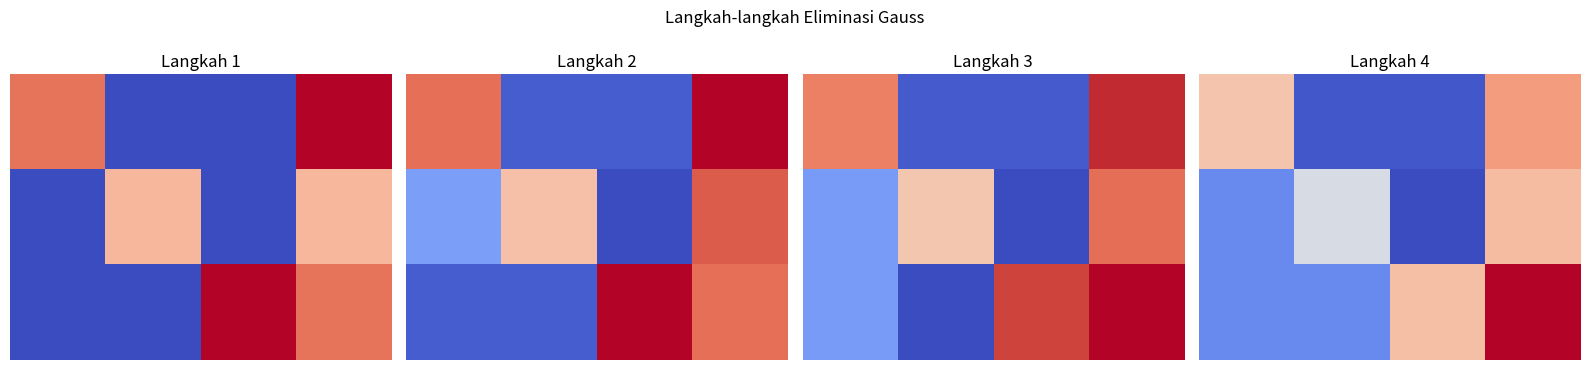
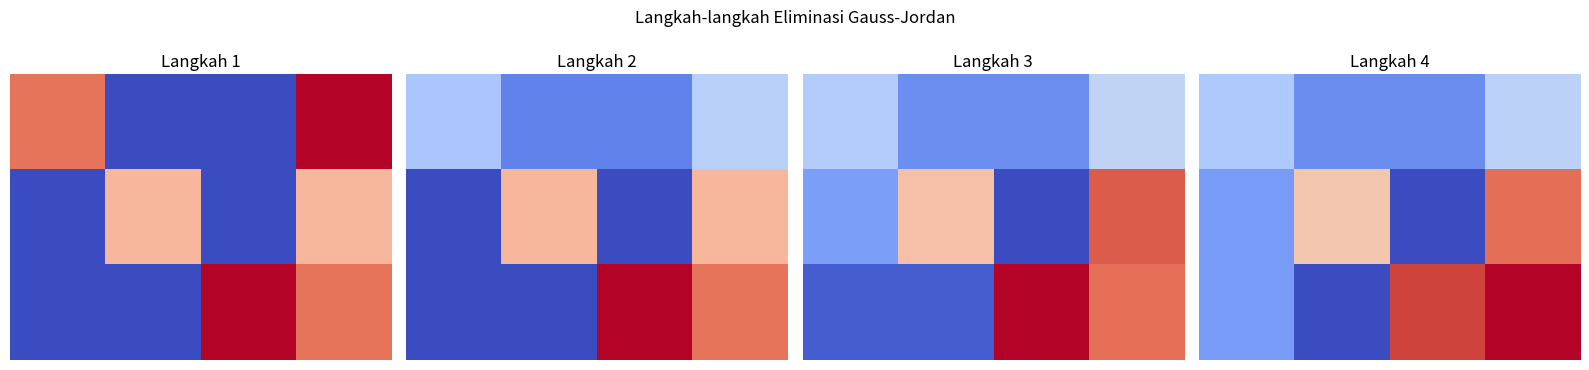

Source code (Python) for these figures, in order:
import numpy as np
import matplotlib.pyplot as plt

def eliminasi_gauss(A, b):
    """
    Menyelesaikan sistem persamaan linear menggunakan metode eliminasi Gauss.
    
    Parameter:
        A (numpy.ndarray): Matriks koefisien
        b (numpy.ndarray): Vektor konstanta
    
    Hasil:
        numpy.ndarray: Vektor solusi
        list: Langkah-langkah proses eliminasi untuk visualisasi
    """
    n = len(A)
    # Menggabungkan A dan b menjadi matriks augmented
    Ab = np.concatenate((A, b.reshape(n, 1)), axis=1)
    langkah = [Ab.copy()]
    
    # Eliminasi maju
    for i in range(n):
        # Mencari pivot
        pivot = Ab[i][i]
        if pivot == 0:
            raise ValueError("Matriks singular atau hampir singular")
            
        # Eliminasi kolom i
        for j in range(i + 1, n):
            faktor = Ab[j][i] / pivot
            Ab[j] = Ab[j] - faktor * Ab[i]
            langkah.append(Ab.copy())
    
    # Substitusi mundur
    x = np.zeros(n)
    for i in range(n-1, -1, -1):
        x[i] = (Ab[i][-1] - np.sum(Ab[i][i+1:n] * x[i+1:])) / Ab[i][i]
    
    return x, langkah

def determinan_kofaktor(A):
    """
    Menghitung determinan menggunakan ekspansi kofaktor.
    
    Parameter:
        A (numpy.ndarray): Matriks persegi
    
    Hasil:
        float: Determinan matriks
    """
    if len(A) == 1:
        return A[0][0]
    
    if len(A) == 2:
        return A[0][0] * A[1][1] - A[0][1] * A[1][0]
    
    det = 0
    for j in range(len(A)):
        det += ((-1) ** j) * A[0][j] * determinan_kofaktor(
            np.delete(np.delete(A, 0, axis=0), j, axis=1))
    
    return det

def gauss_jordan(A, b):
    """
    Menyelesaikan sistem persamaan linear menggunakan metode eliminasi Gauss-Jordan.
    
    Parameter:
        A (numpy.ndarray): Matriks koefisien
        b (numpy.ndarray): Vektor konstanta
    
    Hasil:
        numpy.ndarray: Vektor solusi
        list: Langkah-langkah proses eliminasi
    """
    n = len(A)
    Ab = np.concatenate((A, b.reshape(n, 1)), axis=1)
    langkah = [Ab.copy()]
    
    # Eliminasi maju
    for i in range(n):
        pivot = Ab[i][i]
        if pivot == 0:
            raise ValueError("Matriks singular atau hampir singular")
            
        # Normalisasi baris i
        Ab[i] = Ab[i] / pivot
        langkah.append(Ab.copy())
        
        # Eliminasi kolom i
        for j in range(n):
            if i != j:
                faktor = Ab[j][i]
                Ab[j] = Ab[j] - faktor * Ab[i]
                langkah.append(Ab.copy())
    
    return Ab[:, -1], langkah

def invers_matriks_adjoin(A):
    """
    Menghitung invers matriks menggunakan metode adjoin.
    
    Parameter:
        A (numpy.ndarray): Matriks persegi
    
    Hasil:
        numpy.ndarray: Matriks invers
    """
    det = determinan_kofaktor(A)
    if det == 0:
        raise ValueError("Matriks tidak memiliki invers")
    
    n = len(A)
    adj = np.zeros((n, n))
    
    for i in range(n):
        for j in range(n):
            # Menghitung kofaktor
            minor = np.delete(np.delete(A, i, axis=0), j, axis=1)
            adj[j][i] = ((-1) ** (i + j)) * determinan_kofaktor(minor)
    
    return adj / det

def visualisasi_langkah(langkah, judul):
    """
    Memvisualisasikan langkah-langkah eliminasi matriks.
    
    Parameter:
        langkah (list): Daftar matriks yang menunjukkan langkah-langkah eliminasi
        judul (str): Judul untuk plot
    """
    fig, axes = plt.subplots(1, len(langkah), figsize=(4*len(langkah), 4))
    if len(langkah) == 1:
        axes = [axes]
    
    for i, step in enumerate(langkah):
        axes[i].imshow(step, cmap='coolwarm')
        axes[i].set_title(f'Langkah {i+1}')
        axes[i].axis('off')
    
    plt.suptitle(judul)
    plt.tight_layout()
    plt.show()

# Menyelesaikan sistem persamaan
# Sistem awal:
# 4I₁ - I₂ - I₃ = 5
# -I₁ + 3I₂ - I₃ = 3
# -I₁ - I₂ + 5I₃ = 4

# Menyiapkan matriks koefisien dan vektor konstanta
A = np.array([[4, -1, -1],
              [-1, 3, -1],
              [-1, -1, 5]], dtype=float)
b = np.array([5, 3, 4], dtype=float)

# Penyelesaian menggunakan eliminasi Gauss
solusi_gauss, langkah_gauss = eliminasi_gauss(A, b)
print("\nSolusi Eliminasi Gauss:")
print(f"I₁ = {solusi_gauss[0]:.2f}")
print(f"I₂ = {solusi_gauss[1]:.2f}")
print(f"I₃ = {solusi_gauss[2]:.2f}")

# Menghitung determinan
det = determinan_kofaktor(A)
print(f"\nDeterminan: {det:.2f}")

# Penyelesaian menggunakan Gauss-Jordan
solusi_jordan, langkah_jordan = gauss_jordan(A, b)
print("\nSolusi Gauss-Jordan:")
print(f"I₁ = {solusi_jordan[0]:.2f}")
print(f"I₂ = {solusi_jordan[1]:.2f}")
print(f"I₃ = {solusi_jordan[2]:.2f}")

# Menghitung invers
invers = invers_matriks_adjoin(A)
print("\nMatriks Invers:")
print(invers)

# Visualisasi langkah-langkah eliminasi
visualisasi_langkah(langkah_gauss[:4], "Langkah-langkah Eliminasi Gauss")
visualisasi_langkah(langkah_jordan[:4], "Langkah-langkah Eliminasi Gauss-Jordan")